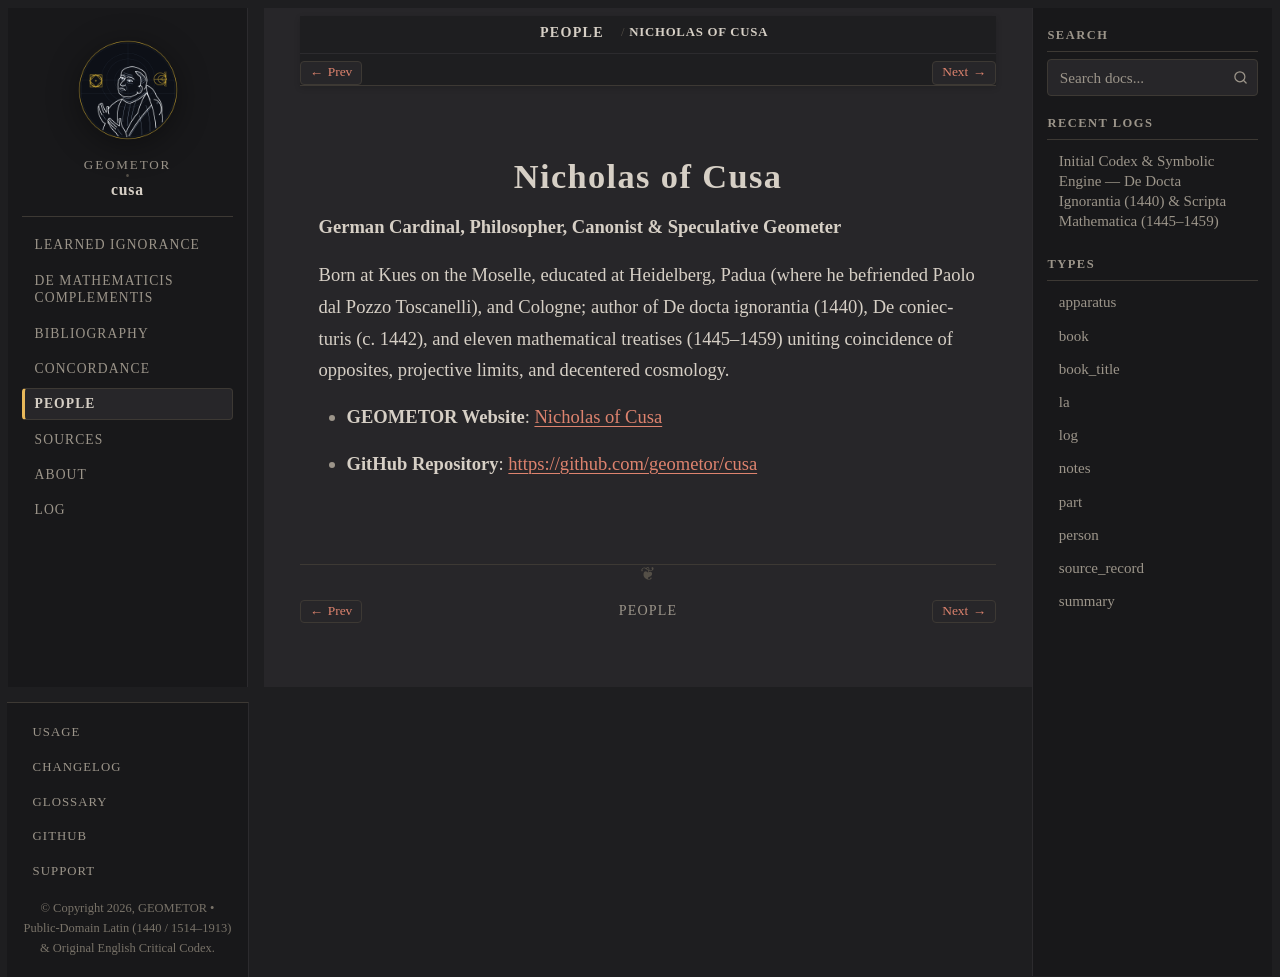

repository: geometor/cusa · page: people/cusanus.html · generator: sphinx

:type: person
:death_year: 1464
:death_label: 1464
:lifespan: 1401 – August 11, 1464
:site_url: https://geometor.github.io/cusa/
:github_url: https://github.com/geometor/cusa
:excerpt: German Cardinal, Philosopher, Canonist & Speculative Geometer

.. _person-cusanus:

Nicholas of Cusa
================

**German Cardinal, Philosopher, Canonist & Speculative Geometer**

Born at Kues on the Moselle, educated at Heidelberg, Padua (where he befriended Paolo dal Pozzo Toscanelli), and Cologne; author of De docta ignorantia (1440), De coniecturis (c. 1442), and eleven mathematical treatises (1445–1459) uniting coincidence of opposites, projective limits, and decentered cosmology.

* **GEOMETOR Website**: `Nicholas of Cusa <https://geometor.github.io/cusa/>`_
* **GitHub Repository**: `https://github.com/geometor/cusa <https://github.com/geometor/cusa>`_
